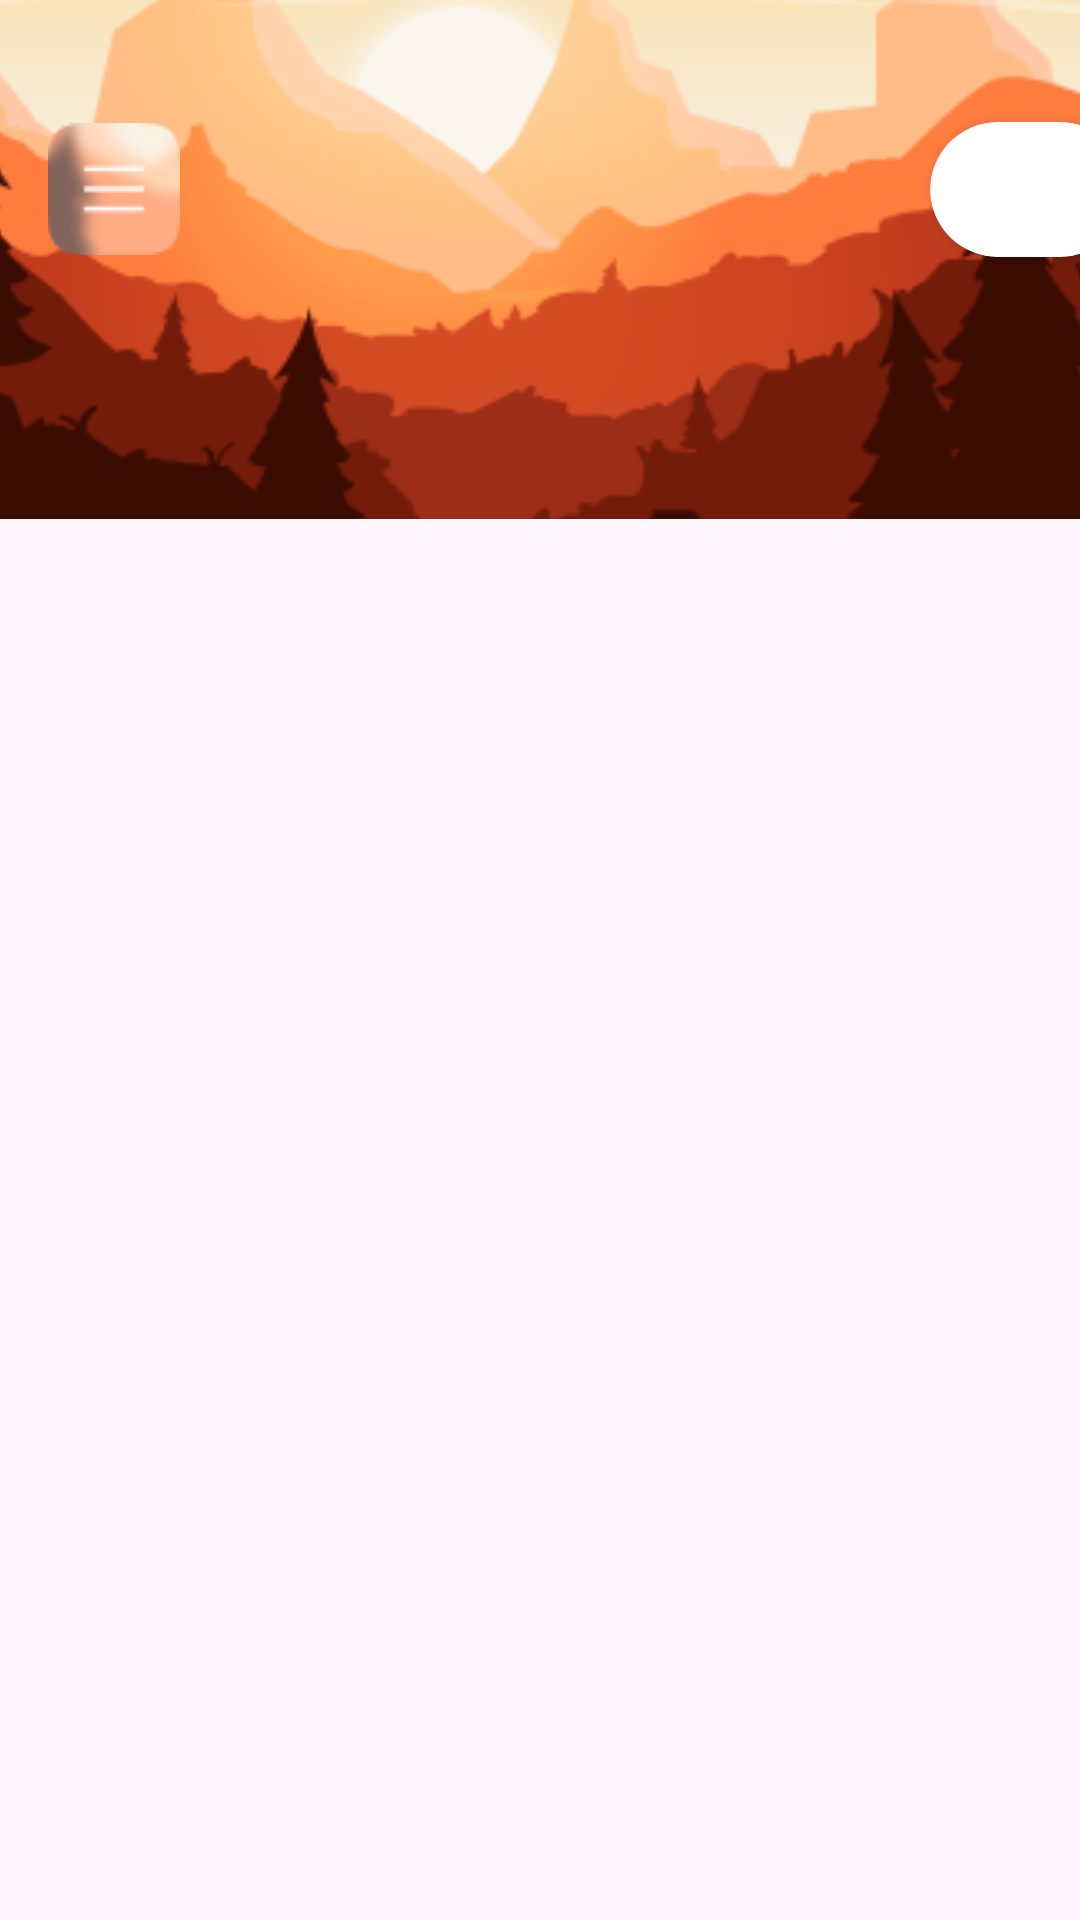

The Android layout XML behind this screen, and the referenced resources:
<!-- AndroidManifest.xml: application theme Theme.Day9FirstUi -->
<!-- res/layout/activity_profile.xml -->
<?xml version="1.0" encoding="utf-8"?>
<androidx.constraintlayout.widget.ConstraintLayout xmlns:android="http://schemas.android.com/apk/res/android"
    xmlns:app="http://schemas.android.com/apk/res-auto"
    xmlns:tools="http://schemas.android.com/tools"
    android:layout_width="match_parent"
    android:layout_height="match_parent"
    tools:context=".ProfileActivity">

    <ImageView
        android:id="@+id/imageView2"
        android:layout_width="416dp"
        android:layout_height="173dp"
        android:scaleType="centerCrop"
        app:layout_constraintEnd_toEndOf="parent"
        app:layout_constraintHorizontal_bias="0.6"
        app:layout_constraintStart_toStartOf="parent"
        app:layout_constraintTop_toTopOf="parent"
        app:srcCompat="@drawable/background" />

    <ImageButton
        android:id="@+id/imageButton"
        android:layout_width="wrap_content"
        android:layout_height="wrap_content"
        android:layout_marginStart="16dp"
        android:layout_marginTop="41dp"
        android:background="@drawable/menu_background"
        app:layout_constraintStart_toStartOf="parent"
        app:layout_constraintTop_toTopOf="parent"
        app:srcCompat="@drawable/icon1" />

    <androidx.cardview.widget.CardView
        android:id="@+id/cardView"
        android:layout_width="wrap_content"
        android:layout_height="wrap_content"
        android:layout_marginStart="250dp"
        app:cardCornerRadius="132dp"
        app:layout_constraintBottom_toBottomOf="@+id/imageButton"
        app:layout_constraintStart_toEndOf="@+id/imageButton"
        app:layout_constraintTop_toTopOf="@+id/imageButton"
        tools:ignore="MissingConstraints">

        <ImageView
            android:layout_width="66dp"
            android:layout_height="45dp"
            app:layout_constraintBottom_toBottomOf="@+id/imageButton"
            app:layout_constraintEnd_toEndOf="parent"
            app:layout_constraintTop_toTopOf="@+id/imageButton"
            app:srcCompat="@drawable/profile" />

    </androidx.cardview.widget.CardView>




</androidx.constraintlayout.widget.ConstraintLayout>
<!-- resources referenced by this layout -->
<resources>
  <!-- drawable background: png bitmap (drawable, 29408 bytes) -->
  <!-- drawable icon1: png bitmap (drawable, 3013 bytes) -->
  <style name="Theme.Day9FirstUi" parent="Base.Theme.Day9FirstUi" />
  <style name="Base.Theme.Day9FirstUi" parent="Theme.Material3.DayNight.NoActionBar">
          
          
      </style>
</resources>
